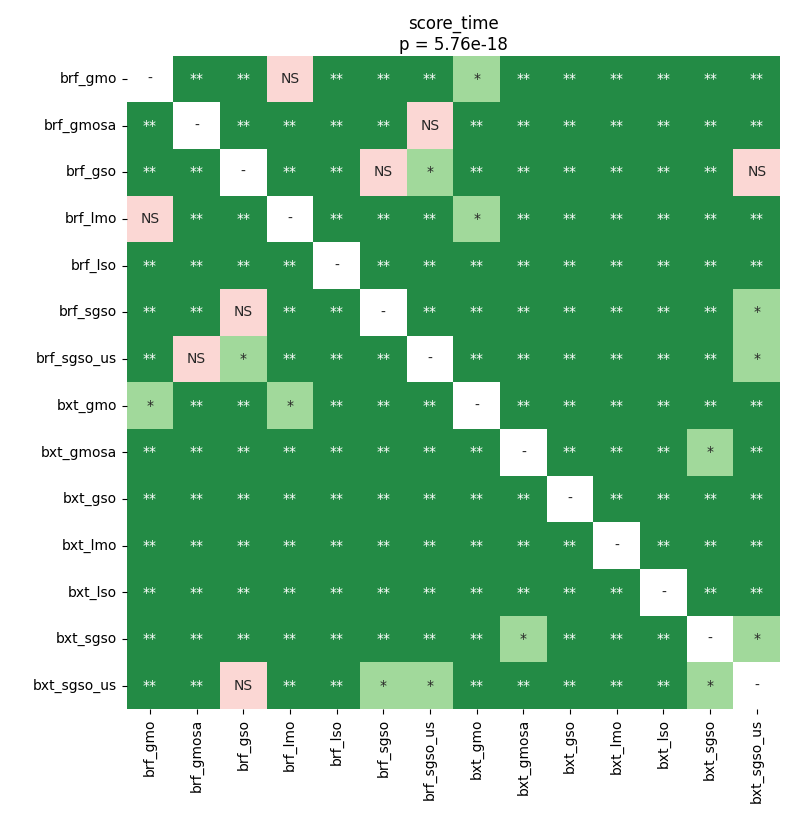

Values plotted in this chart, from the file beside it:
	brf_gmo	brf_gmosa	brf_gso	brf_lmo	brf_lso	brf_sgso	brf_sgso_us	bxt_gmo	bxt_gmosa	bxt_gso	bxt_lmo	bxt_lso	bxt_sgso	bxt_sgso_us
brf_gmo	1.0	0.002539	0.002539	0.07603	0.002539	0.002539	0.002539	0.01071	0.002539	0.002539	0.002539	0.002539	0.002539	0.002539
brf_gmosa	0.002539	1.0	0.002539	0.002539	0.002539	0.002539	0.235	0.002539	0.002539	0.002539	0.002539	0.002539	0.002539	0.002539
brf_gso	0.002539	0.002539	1.0	0.002539	0.002539	0.2754	0.02893	0.002539	0.002539	0.002539	0.002539	0.002539	0.004804	0.1338
brf_lmo	0.07603	0.002539	0.002539	1.0	0.002539	0.002539	0.002539	0.01481	0.002539	0.002539	0.002539	0.007778	0.002539	0.002539
brf_lso	0.002539	0.002539	0.002539	0.002539	1.0	0.002539	0.002539	0.002539	0.002539	0.002539	0.002539	0.002539	0.002539	0.002539
brf_sgso	0.002539	0.002539	0.2754	0.002539	0.002539	1.0	0.006925	0.002539	0.004804	0.002539	0.002539	0.002539	0.006925	0.02091
brf_sgso_us	0.002539	0.235	0.02893	0.002539	0.002539	0.006925	1.0	0.002539	0.004804	0.002539	0.002539	0.002539	0.006925	0.01071
bxt_gmo	0.01071	0.002539	0.002539	0.01481	0.002539	0.002539	0.002539	1.0	0.002539	0.002539	0.007778	0.007778	0.002539	0.002539
bxt_gmosa	0.002539	0.002539	0.002539	0.002539	0.002539	0.004804	0.004804	0.002539	1.0	0.004804	0.002539	0.002539	0.01071	0.002539
bxt_gso	0.002539	0.002539	0.002539	0.002539	0.002539	0.002539	0.002539	0.002539	0.004804	1.0	0.002539	0.002539	0.002539	0.002539
bxt_lmo	0.002539	0.002539	0.002539	0.002539	0.002539	0.002539	0.002539	0.007778	0.002539	0.002539	1.0	0.002539	0.002539	0.002539
bxt_lso	0.002539	0.002539	0.002539	0.007778	0.002539	0.002539	0.002539	0.007778	0.002539	0.002539	0.002539	1.0	0.002539	0.002539
bxt_sgso	0.002539	0.002539	0.004804	0.002539	0.002539	0.006925	0.006925	0.002539	0.01071	0.002539	0.002539	0.002539	1.0	0.03356
bxt_sgso_us	0.002539	0.002539	0.1338	0.002539	0.002539	0.02091	0.01071	0.002539	0.002539	0.002539	0.002539	0.002539	0.03356	1.0
